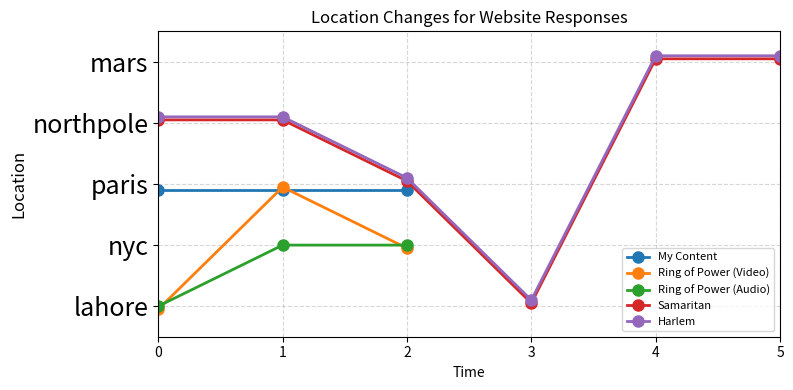

Write Python code to recreate this figure.
import matplotlib.pyplot as plt
import numpy as np

# Define the lists of location values for each website response
myimage = ['paris', 'paris', 'paris']
ringsofpower_vid = ['lahore', 'paris', 'nyc']
ringsofpower_aud = ['lahore', 'nyc', 'nyc']
samaritan = ['northpole', 'northpole', 'paris', 'lahore', 'mars', 'mars']
harlem = ['northpole', 'northpole', 'paris', 'lahore', 'mars', 'mars']

# Define the time series for the x-axis
max_time = max(len(ringsofpower_vid), len(ringsofpower_aud), len(myimage), len(samaritan), len(harlem))
time = range(max_time)

# Define the desired order of the locations on the y-axis
y_order = ['lahore', 'nyc', 'paris', 'northpole', 'mars']

# Define the vertical offset for each website response
offset = [-0.10, -0.05, 0, 0.05, 0.10]  # Adjust as needed

# Create a figure and axis
fig, ax = plt.subplots()

# Create a numerical mapping for the y-axis values
y_mapping = {loc: i for i, loc in enumerate(y_order)}

# Plot the location values for each website response with vertical offset
ax.plot(time[:len(myimage)], [y_mapping[loc] + offset[0] for loc in myimage], marker='o', label='My Content', linewidth=2, markersize=8)
ax.plot(time[:len(ringsofpower_vid)], [y_mapping[loc] + offset[1] for loc in ringsofpower_vid], marker='o', label='Ring of Power (Video)', linewidth=2, markersize=8)
ax.plot(time[:len(ringsofpower_aud)], [y_mapping[loc] + offset[2] for loc in ringsofpower_aud], marker='o', label='Ring of Power (Audio)', linewidth=2, markersize=8)
ax.plot(time[:len(samaritan)], [y_mapping[loc] + offset[3] for loc in samaritan], marker='o', label='Samaritan', linewidth=2, markersize=8)
ax.plot(time[:len(harlem)], [y_mapping[loc] + offset[4] for loc in harlem], marker='o', label='Harlem', linewidth=2, markersize=8)

# Set the x-axis and y-axis labels
ax.set_xlabel('Time')
ax.set_ylabel('Location', fontsize=12)

# Set the y-axis tick positions and labels with increased font size
ax.set_yticks(range(len(y_order)))
ax.set_yticklabels(y_order, fontsize=18)

# Set the title of the plot
ax.set_title('Location Changes for Website Responses')

# Add a legend with a white background and increased font size
ax.legend(facecolor='white', fontsize=8)

# Adjust the figure size and spacing between subplots
fig.set_size_inches(8, 4)
fig.tight_layout()

# Adjust the limits of the x-axis and y-axis to remove excess space
ax.set_xlim(0, max_time - 1)
ax.set_ylim(-0.5, len(y_order) - 0.5)

# Add gridlines for better readability
ax.grid(True, linestyle='--', alpha=0.5)

# Display the plot
plt.show()
